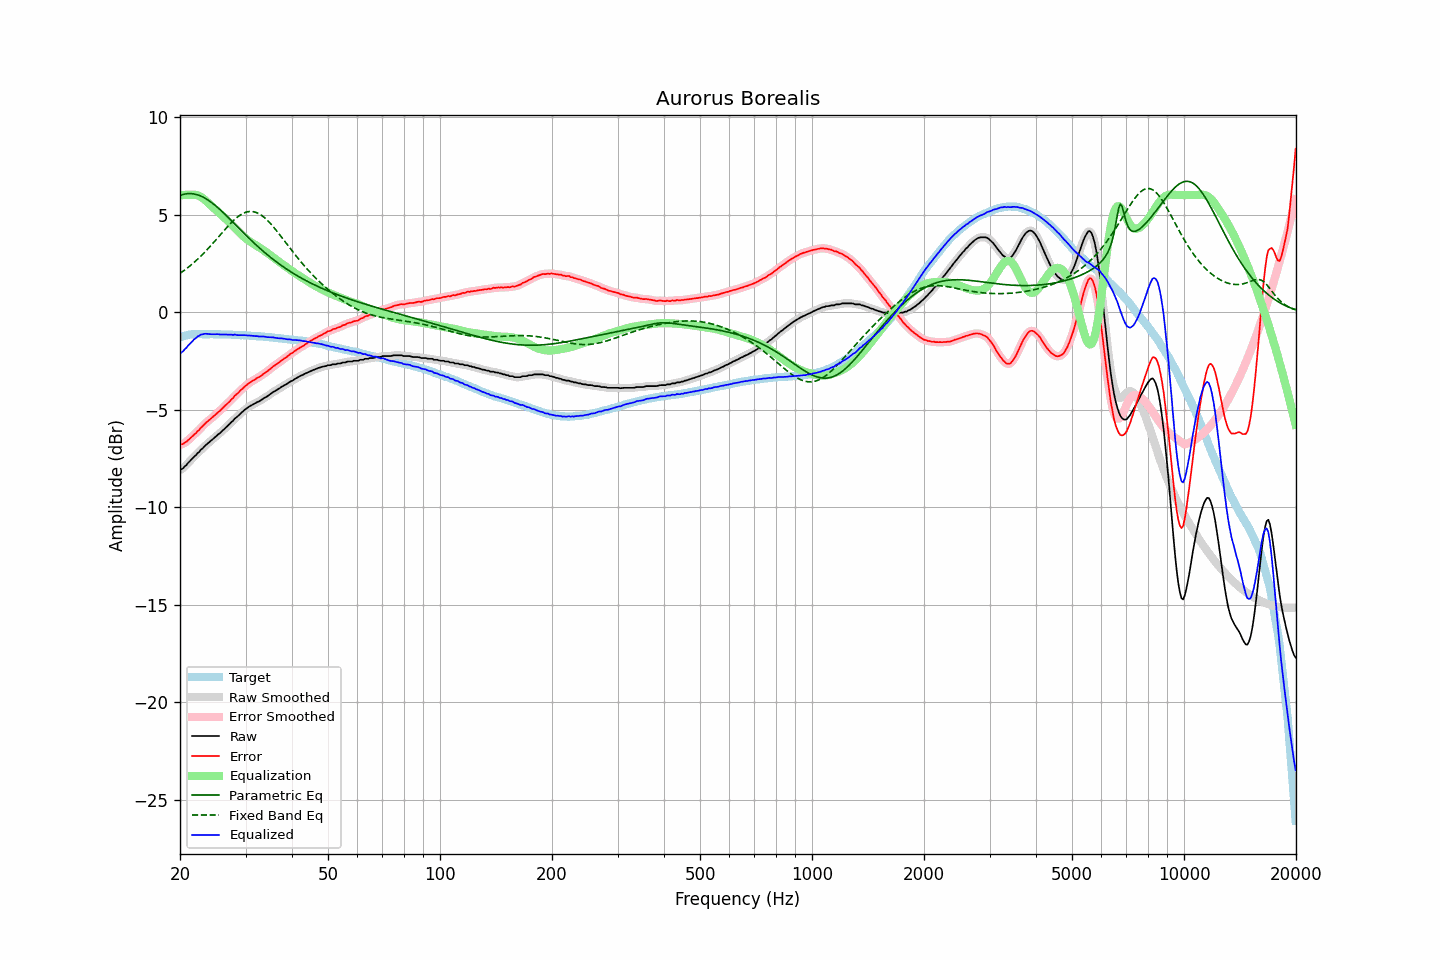

Data behind this chart, as committed beside it:
frequency, raw, error, smoothed, error_smoothed, equalization, parametric_eq, fixed_band_eq, equalized_raw, equalized_smoothed, target
20.00, -8.10, -6.79, -8.10, -6.80, 5.98, 5.98, 1.98, -2.12, -2.12, -1.30
20.20, -8.06, -6.78, -8.05, -6.78, 5.99, 6.01, 2.04, -2.06, -2.06, -1.27
20.40, -8.01, -6.76, -7.99, -6.75, 6.00, 6.03, 2.10, -2.00, -1.99, -1.24
20.61, -7.91, -6.68, -7.92, -6.70, 6.01, 6.05, 2.16, -1.90, -1.91, -1.22
20.81, -7.85, -6.65, -7.84, -6.64, 6.01, 6.07, 2.22, -1.83, -1.82, -1.19
21.02, -7.74, -6.57, -7.74, -6.57, 6.02, 6.07, 2.29, -1.72, -1.73, -1.16
21.23, -7.66, -6.50, -7.66, -6.51, 6.01, 6.08, 2.35, -1.64, -1.64, -1.15
21.44, -7.57, -6.42, -7.57, -6.42, 6.01, 6.07, 2.42, -1.56, -1.55, -1.15
21.66, -7.49, -6.35, -7.49, -6.35, 6.02, 6.06, 2.49, -1.47, -1.47, -1.14
21.87, -7.40, -6.26, -7.40, -6.27, 6.01, 6.05, 2.56, -1.38, -1.39, -1.14
22.09, -7.34, -6.21, -7.32, -6.20, 6.00, 6.03, 2.64, -1.33, -1.32, -1.13
22.31, -7.23, -6.10, -7.24, -6.11, 5.98, 6.01, 2.71, -1.24, -1.26, -1.13
22.54, -7.17, -6.04, -7.16, -6.03, 5.95, 5.98, 2.79, -1.22, -1.21, -1.13
22.76, -7.06, -5.93, -7.07, -5.94, 5.91, 5.95, 2.87, -1.15, -1.16, -1.13
22.99, -7.00, -5.86, -6.99, -5.86, 5.85, 5.91, 2.95, -1.15, -1.14, -1.14
23.22, -6.91, -5.77, -6.91, -5.77, 5.79, 5.87, 3.04, -1.12, -1.12, -1.14
23.45, -6.83, -5.69, -6.83, -5.69, 5.72, 5.82, 3.12, -1.11, -1.12, -1.14
23.69, -6.76, -5.62, -6.76, -5.62, 5.64, 5.77, 3.21, -1.12, -1.12, -1.14
23.92, -6.69, -5.55, -6.69, -5.55, 5.56, 5.71, 3.30, -1.13, -1.13, -1.14
24.16, -6.62, -5.49, -6.62, -5.48, 5.48, 5.65, 3.39, -1.14, -1.14, -1.13
24.40, -6.55, -5.42, -6.55, -5.41, 5.41, 5.59, 3.48, -1.14, -1.14, -1.13
24.65, -6.48, -5.34, -6.48, -5.34, 5.34, 5.53, 3.57, -1.14, -1.14, -1.14
24.89, -6.41, -5.27, -6.40, -5.26, 5.27, 5.46, 3.67, -1.14, -1.14, -1.14
25.14, -6.33, -5.19, -6.33, -5.19, 5.19, 5.39, 3.76, -1.13, -1.14, -1.14
25.39, -6.26, -5.12, -6.26, -5.12, 5.12, 5.32, 3.86, -1.14, -1.14, -1.14
25.65, -6.20, -5.06, -6.19, -5.05, 5.04, 5.24, 3.95, -1.15, -1.15, -1.14
25.91, -6.12, -4.97, -6.12, -4.97, 4.97, 5.17, 4.05, -1.15, -1.15, -1.15
26.16, -6.05, -4.89, -6.04, -4.89, 4.89, 5.09, 4.14, -1.16, -1.15, -1.15
26.43, -5.96, -4.81, -5.96, -4.81, 4.81, 5.01, 4.24, -1.15, -1.15, -1.15
26.69, -5.89, -4.73, -5.89, -4.73, 4.73, 4.93, 4.33, -1.16, -1.16, -1.15
26.96, -5.81, -4.65, -5.81, -4.65, 4.65, 4.85, 4.42, -1.16, -1.16, -1.16
27.23, -5.73, -4.57, -5.73, -4.57, 4.57, 4.77, 4.51, -1.16, -1.16, -1.16
27.50, -5.64, -4.48, -5.64, -4.49, 4.48, 4.68, 4.59, -1.16, -1.16, -1.16
27.77, -5.58, -4.41, -5.56, -4.40, 4.40, 4.60, 4.67, -1.18, -1.16, -1.17
28.05, -5.47, -4.30, -5.48, -4.31, 4.32, 4.52, 4.75, -1.15, -1.17, -1.17
28.33, -5.41, -4.23, -5.41, -4.23, 4.23, 4.43, 4.82, -1.17, -1.17, -1.18
28.62, -5.34, -4.16, -5.33, -4.15, 4.15, 4.35, 4.89, -1.19, -1.18, -1.18
28.90, -5.26, -4.08, -5.26, -4.08, 4.07, 4.27, 4.95, -1.19, -1.19, -1.18
29.19, -5.18, -3.99, -5.18, -3.99, 3.99, 4.19, 5.00, -1.19, -1.19, -1.19
29.48, -5.11, -3.92, -5.10, -3.92, 3.92, 4.10, 5.05, -1.19, -1.19, -1.18
29.78, -5.03, -3.84, -5.03, -3.84, 3.84, 4.02, 5.09, -1.19, -1.19, -1.19
30.08, -4.97, -3.77, -4.97, -3.77, 3.77, 3.94, 5.12, -1.19, -1.19, -1.19
30.38, -4.91, -3.70, -4.91, -3.70, 3.71, 3.86, 5.14, -1.20, -1.20, -1.21
30.68, -4.85, -3.64, -4.85, -3.64, 3.65, 3.78, 5.15, -1.20, -1.20, -1.21
30.99, -4.80, -3.58, -4.80, -3.59, 3.59, 3.70, 5.16, -1.21, -1.21, -1.22
31.30, -4.76, -3.54, -4.75, -3.54, 3.54, 3.62, 5.15, -1.22, -1.22, -1.22
31.61, -4.71, -3.49, -4.71, -3.48, 3.48, 3.54, 5.14, -1.22, -1.22, -1.22
31.93, -4.67, -3.44, -4.67, -3.44, 3.43, 3.47, 5.12, -1.23, -1.23, -1.23
32.24, -4.62, -3.37, -4.62, -3.39, 3.38, 3.39, 5.09, -1.23, -1.24, -1.24
32.57, -4.59, -3.34, -4.58, -3.34, 3.33, 3.32, 5.05, -1.25, -1.25, -1.24
32.89, -4.54, -3.29, -4.54, -3.29, 3.28, 3.24, 5.00, -1.25, -1.25, -1.25
33.22, -4.49, -3.23, -4.49, -3.23, 3.23, 3.17, 4.94, -1.26, -1.26, -1.26
33.55, -4.43, -3.17, -4.43, -3.17, 3.17, 3.10, 4.88, -1.26, -1.26, -1.26
33.89, -4.38, -3.11, -4.38, -3.11, 3.11, 3.03, 4.81, -1.27, -1.27, -1.27
34.23, -4.34, -3.07, -4.33, -3.06, 3.05, 2.96, 4.73, -1.29, -1.28, -1.27
34.57, -4.28, -2.99, -4.28, -2.99, 2.99, 2.89, 4.65, -1.29, -1.29, -1.28
34.92, -4.22, -2.92, -4.22, -2.93, 2.93, 2.83, 4.56, -1.29, -1.29, -1.30
35.27, -4.16, -2.86, -4.16, -2.86, 2.86, 2.76, 4.47, -1.29, -1.29, -1.30
35.62, -4.10, -2.79, -4.10, -2.79, 2.80, 2.70, 4.38, -1.30, -1.30, -1.31
35.97, -4.06, -2.74, -4.05, -2.74, 2.74, 2.63, 4.28, -1.32, -1.32, -1.32
... 635 more rows
